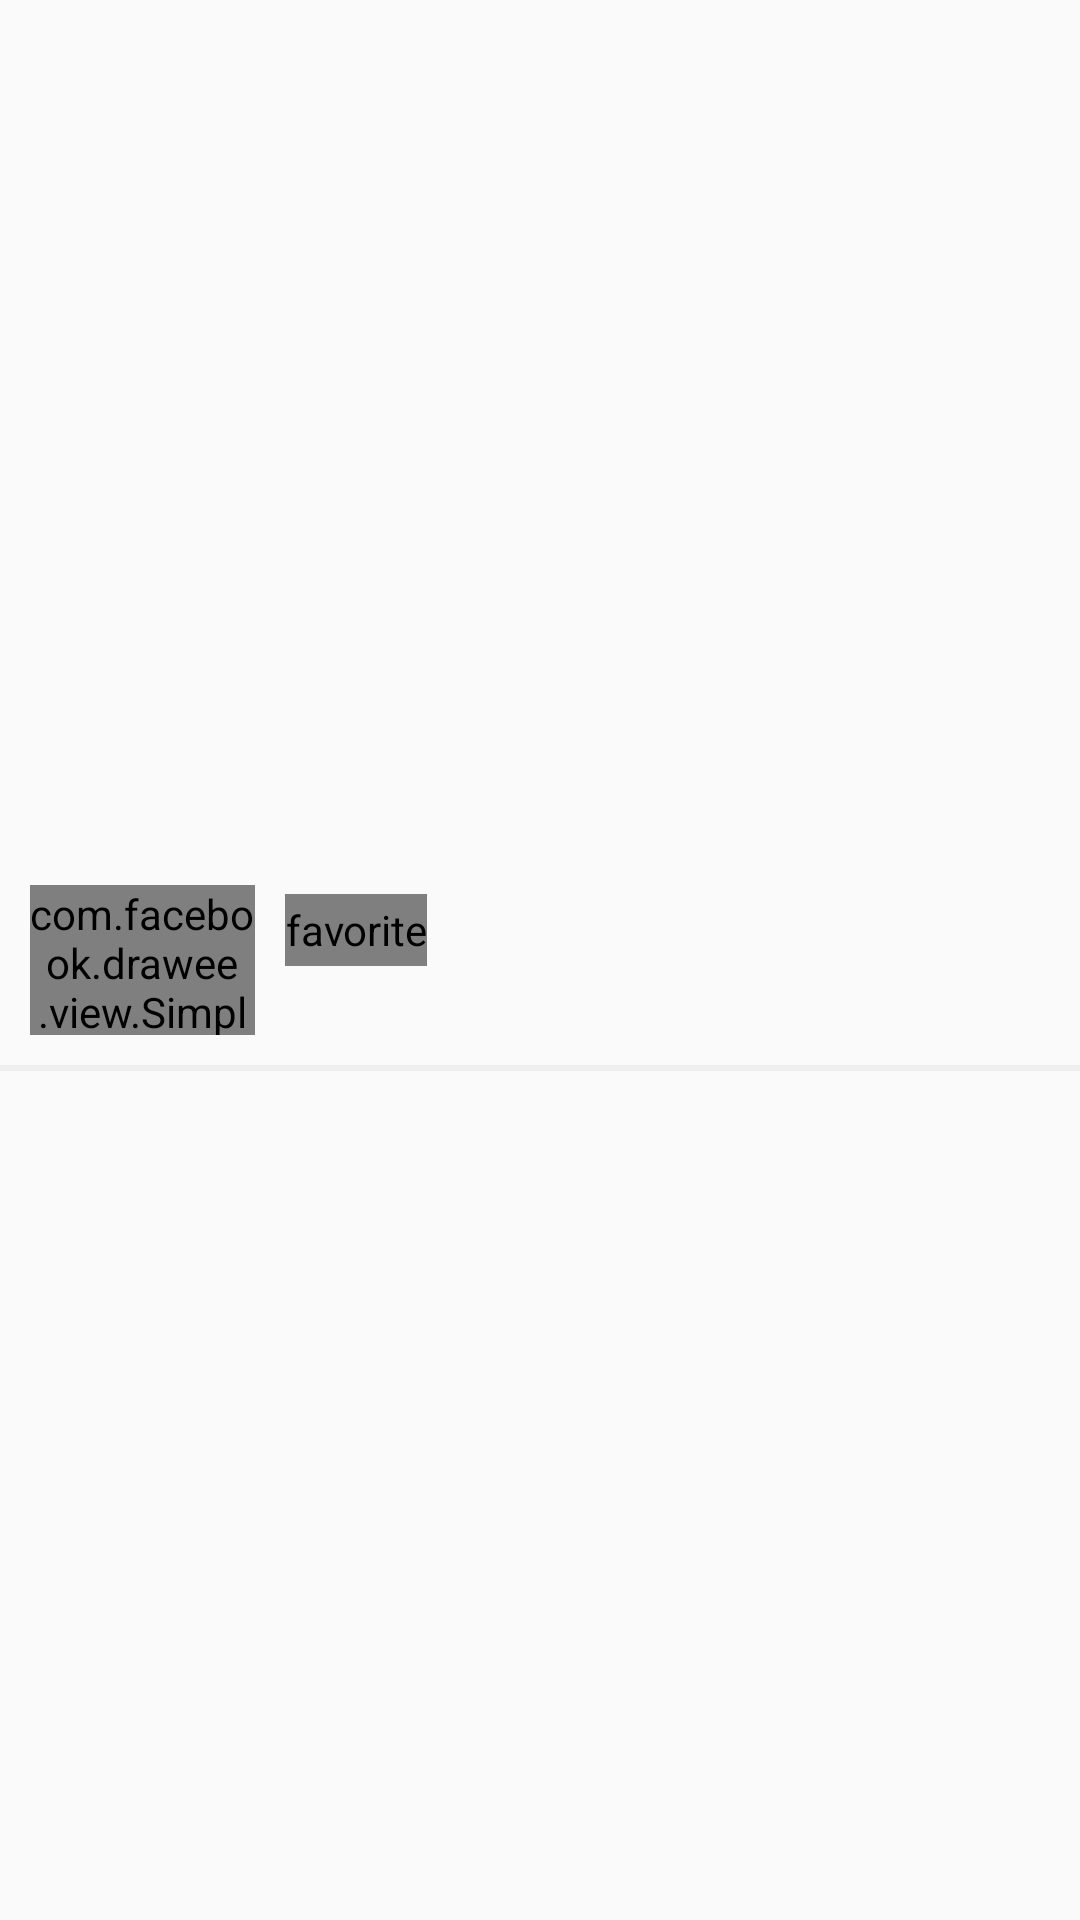

The Android layout XML behind this screen, and the referenced resources:
<!-- AndroidManifest.xml: application theme BaseAppTheme -->
<!-- res/layout/view_restaurant_list_item.xml -->
<?xml version="1.0" encoding="utf-8"?>
<androidx.constraintlayout.widget.ConstraintLayout xmlns:android="http://schemas.android.com/apk/res/android"
    xmlns:app="http://schemas.android.com/apk/res-auto"
    xmlns:fresco="http://schemas.android.com/apk/res-auto"
    xmlns:tools="http://schemas.android.com/tools"
    android:layout_width="match_parent"
    android:layout_height="wrap_content">

    <com.facebook.drawee.view.SimpleDraweeView
        android:id="@+id/cover_img"
        android:layout_width="75dp"
        android:layout_height="50dp"
        android:layout_margin="10dp"
        app:layout_constraintBottom_toBottomOf="parent"
        app:layout_constraintHorizontal_chainStyle="packed"
        app:layout_constraintStart_toStartOf="parent"
        app:layout_constraintTop_toTopOf="parent"
        fresco:actualImageScaleType="fitCenter"
        tools:background="@color/white" />

    <TextView
        android:id="@+id/restaurant_name"
        style="@style/Item.bold"
        android:layout_width="wrap_content"
        android:layout_height="wrap_content"
        android:layout_marginLeft="10dp"
        android:layout_marginStart="10dp"
        app:layout_constraintBottom_toTopOf="@+id/restaurant_kind"
        app:layout_constraintStart_toEndOf="@id/cover_img"
        app:layout_constraintTop_toTopOf="parent"
        app:layout_constraintVertical_chainStyle="packed"
        tools:text="raghu" />

    <com.facebook.drawee.view.SimpleDraweeView
        android:id="@+id/favorite"
        android:layout_width="wrap_content"
        android:layout_height="24dp"
        android:contentDescription="favorite"
        app:layout_constraintHorizontal_chainStyle="packed"
        app:layout_constraintStart_toEndOf="@id/restaurant_name"
        app:layout_constraintBottom_toTopOf="@+id/restaurant_kind"/>

    <TextView
        android:id="@+id/restaurant_kind"
        style="@style/Item.normal"
        android:layout_width="wrap_content"
        android:layout_height="wrap_content"
        android:layout_marginLeft="10dp"
        android:layout_marginStart="10dp"
        app:layout_constraintBottom_toBottomOf="parent"
        app:layout_constraintStart_toEndOf="@id/cover_img"
        app:layout_constraintTop_toBottomOf="@id/restaurant_name"
        tools:text="raghu" />

    <TextView
        android:id="@+id/distance"
        style="@style/Item.status"
        android:layout_width="14dp"
        android:layout_height="14dp"
        android:layout_margin="10dp"
        android:gravity="center"
        android:paddingTop="5dp"
        app:layout_constraintBottom_toTopOf="@id/restaurant_kind"
        app:layout_constraintEnd_toEndOf="parent"
        app:layout_constraintTop_toBottomOf="@id/restaurant_name"
        tools:text="raghu" />

    <View
        android:id="@+id/divider"
        style="@style/Divider"
        android:layout_marginTop="10dp"
        app:layout_constraintEnd_toEndOf="parent"
        app:layout_constraintStart_toStartOf="parent"
        app:layout_constraintTop_toBottomOf="@id/cover_img" />

</androidx.constraintlayout.widget.ConstraintLayout>
<!-- resources referenced by this layout -->
<resources>
  <color name="white">#ffffff</color>
  <style name="Divider">
          <item name="android:layout_width">match_parent</item>
          <item name="android:layout_height">2dp</item>
          <item name="android:background">@color/medium_grey</item>
      </style>
  <style name="Item.bold" parent="TextAppearance.AppCompat.Subhead">
          <item name="android:textColor">@color/black</item>
          <item name="android:textStyle">bold</item>
          <item name="android:textSize">13sp</item>
          <item name="android:lines">1</item>
          <item name="android:ellipsize">end</item>
          <item name="android:layout_marginBottom">3dp</item>
      </style>
  <style name="Item.normal" parent="TextAppearance.AppCompat.Body1">
          <item name="android:textColor">@color/medium_dark_grey</item>
          <item name="android:textSize">10sp</item>
          <item name="android:textStyle">normal</item>
          <item name="android:maxLines">1</item>
          <item name="android:ellipsize">end</item>
          <item name="android:layout_marginBottom">3dp</item>
      </style>
  <style name="Item.status" parent="TextAppearance.AppCompat.Subhead">
          <item name="android:textColor">@color/black</item>
          <item name="android:textSize">12sp</item>
          <item name="android:lines">2</item>
          <item name="android:maxLines">2</item>
          <item name="android:ellipsize">end</item>
  
      </style>
  <style name="BaseAppTheme" parent="Theme.AppCompat.Light.NoActionBar">
          
          <item name="colorPrimary">@color/colorPrimary</item>
          <item name="colorPrimaryDark">@color/colorPrimaryDark</item>
          <item name="colorAccent">@color/colorAccent</item>
          <item name="colorControlNormal">@android:color/white</item>
      </style>
  <color name="medium_grey">#eeeeee</color>
  <color name="black">#222222</color>
  <color name="medium_dark_grey">#bdbdbd</color>
  <color name="colorPrimary">#FF3D00</color>
  <color name="colorPrimaryDark">#303F9F</color>
  <color name="colorAccent">#DD2C00</color>
</resources>
